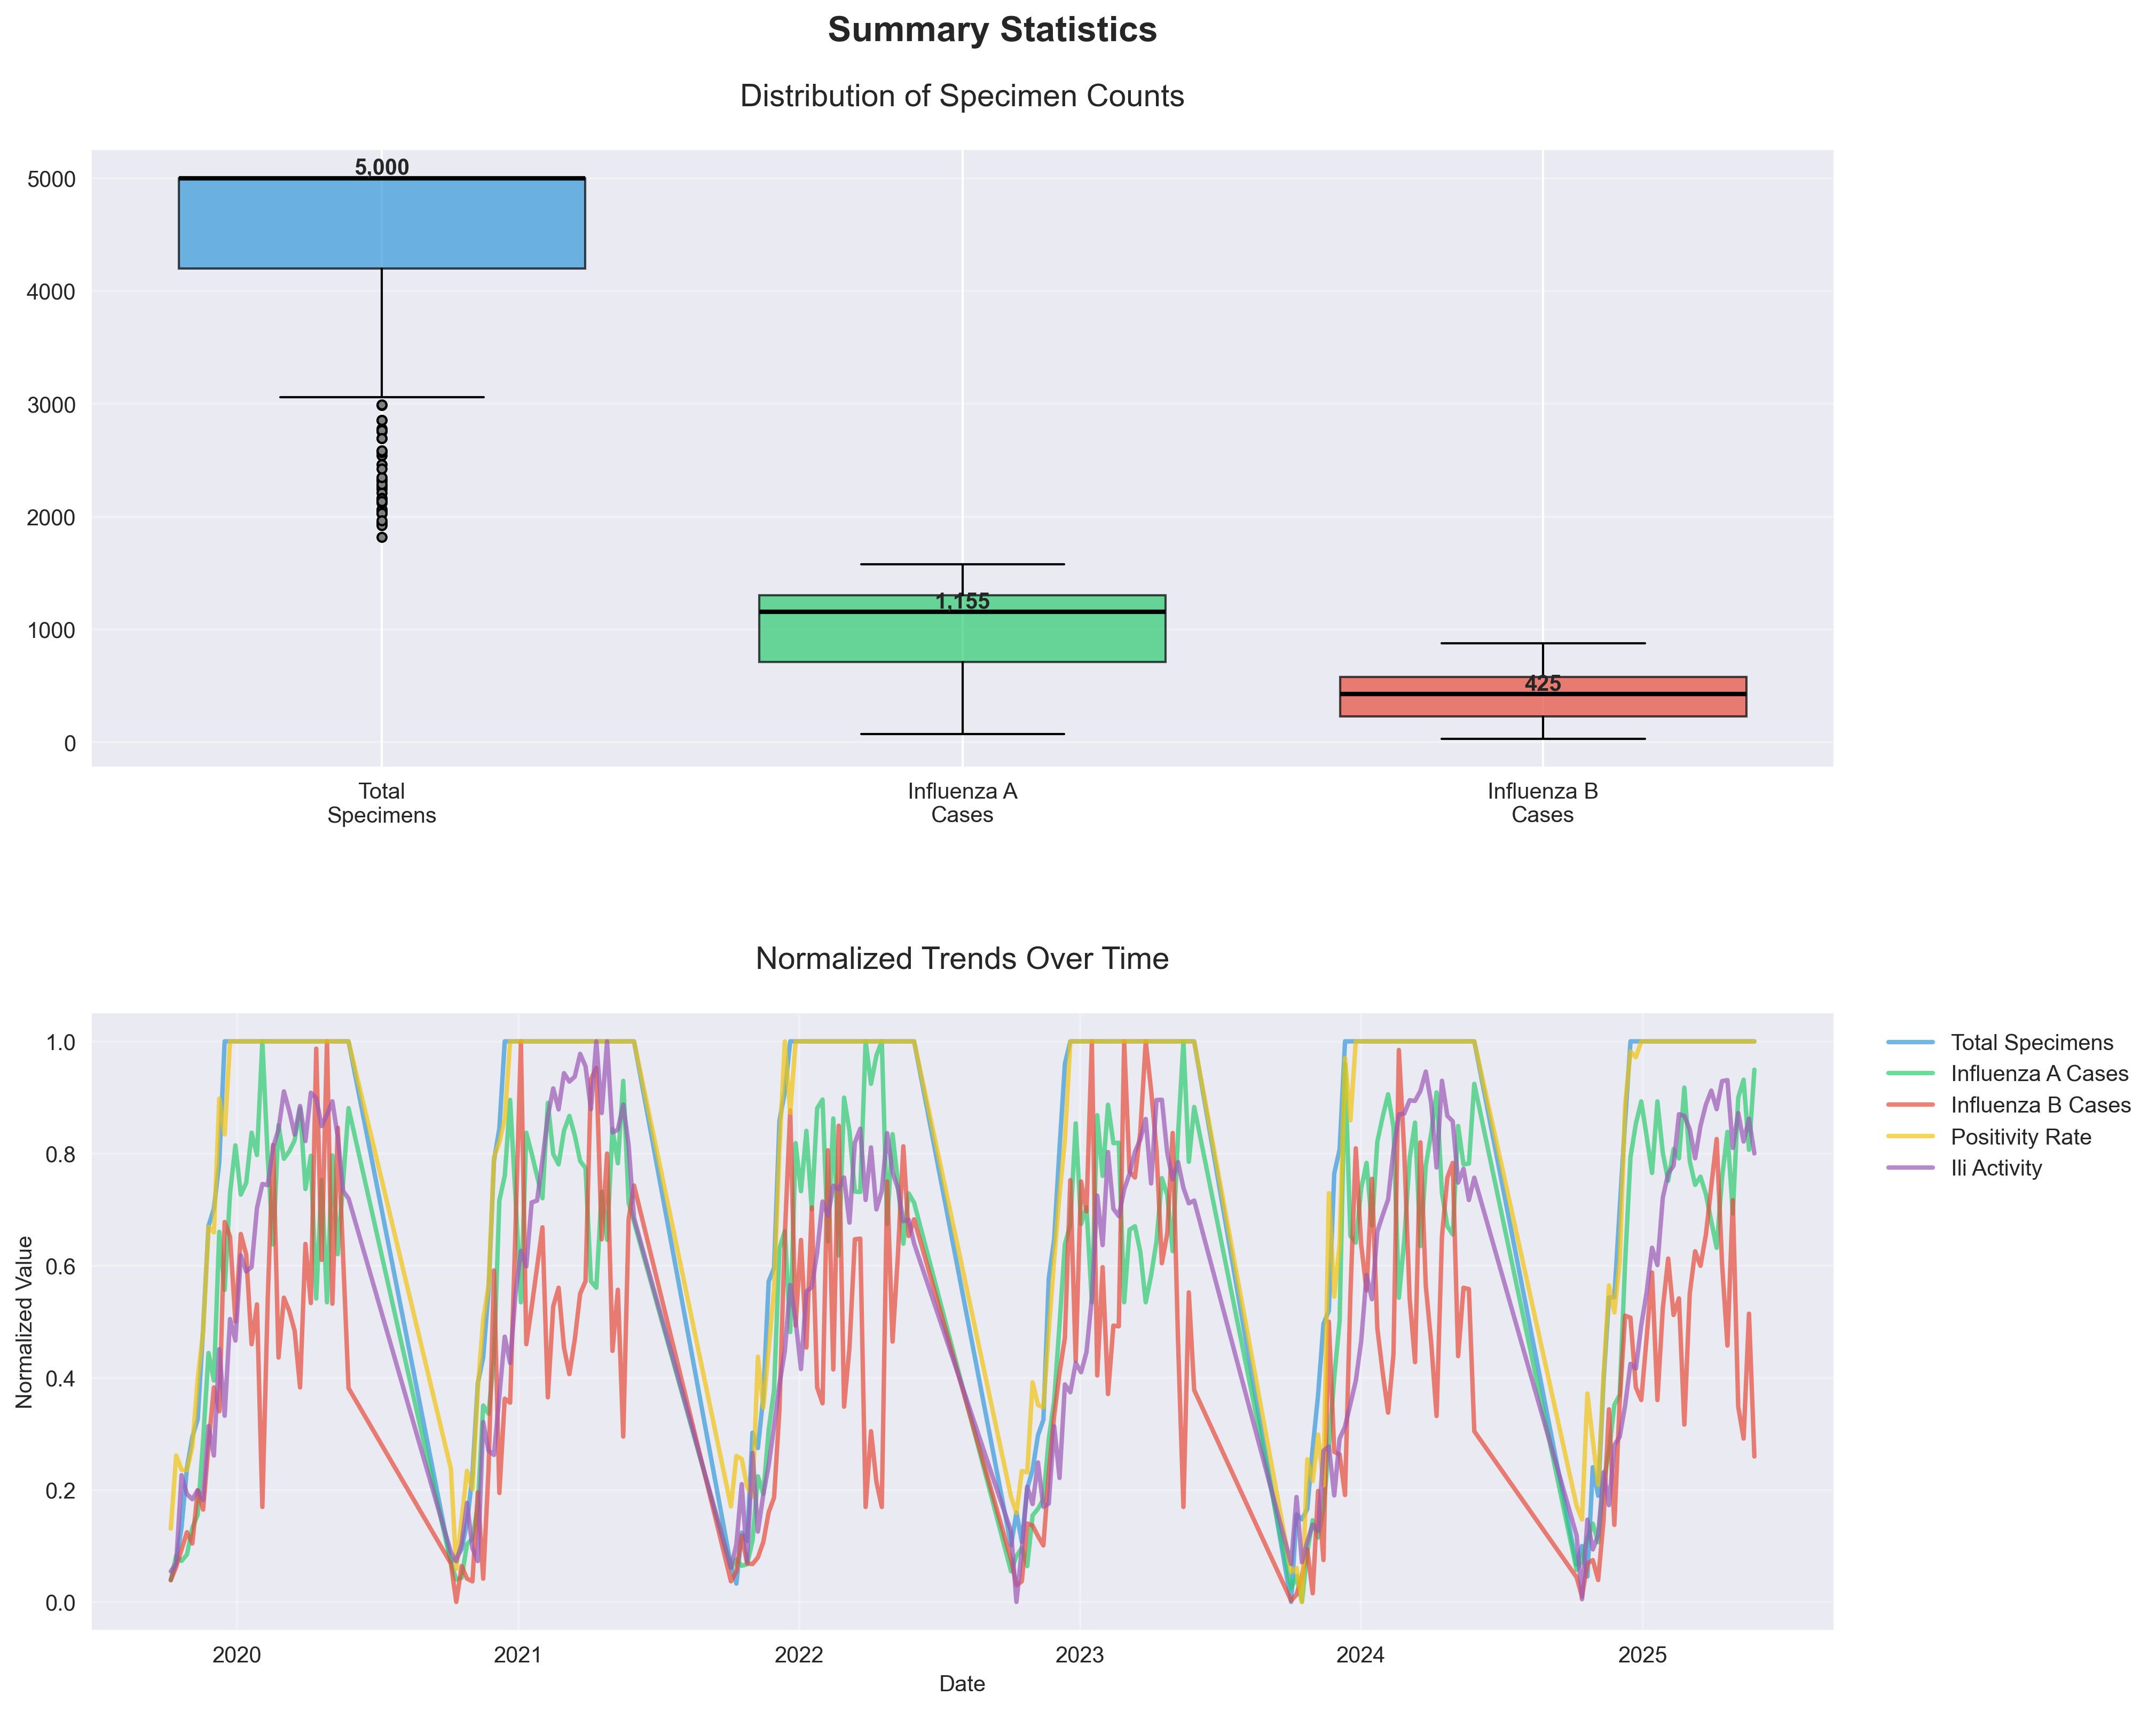

The file beside this chart, header and first rows:
, total_specimens, total_a, total_b, percent_positive, weighted_ili
count, 208.0, 208.0, 208.0, 208.0, 208.0
mean, 4410, 984.5, 413.7, 29.73, 4.65
std, 1027, 428, 221.5, 8.79, 1.61
min, 1820, 71.0, 31.0, 6.21, 1.44
25%, 4201, 711.8, 229.5, 25.4, 3.15
50%, 5000, 1155, 425.0, 35.0, 5.27
75%, 5000, 1302, 576.2, 35.0, 6.03
max, 5000, 1575, 875.0, 35.0, 7.0
